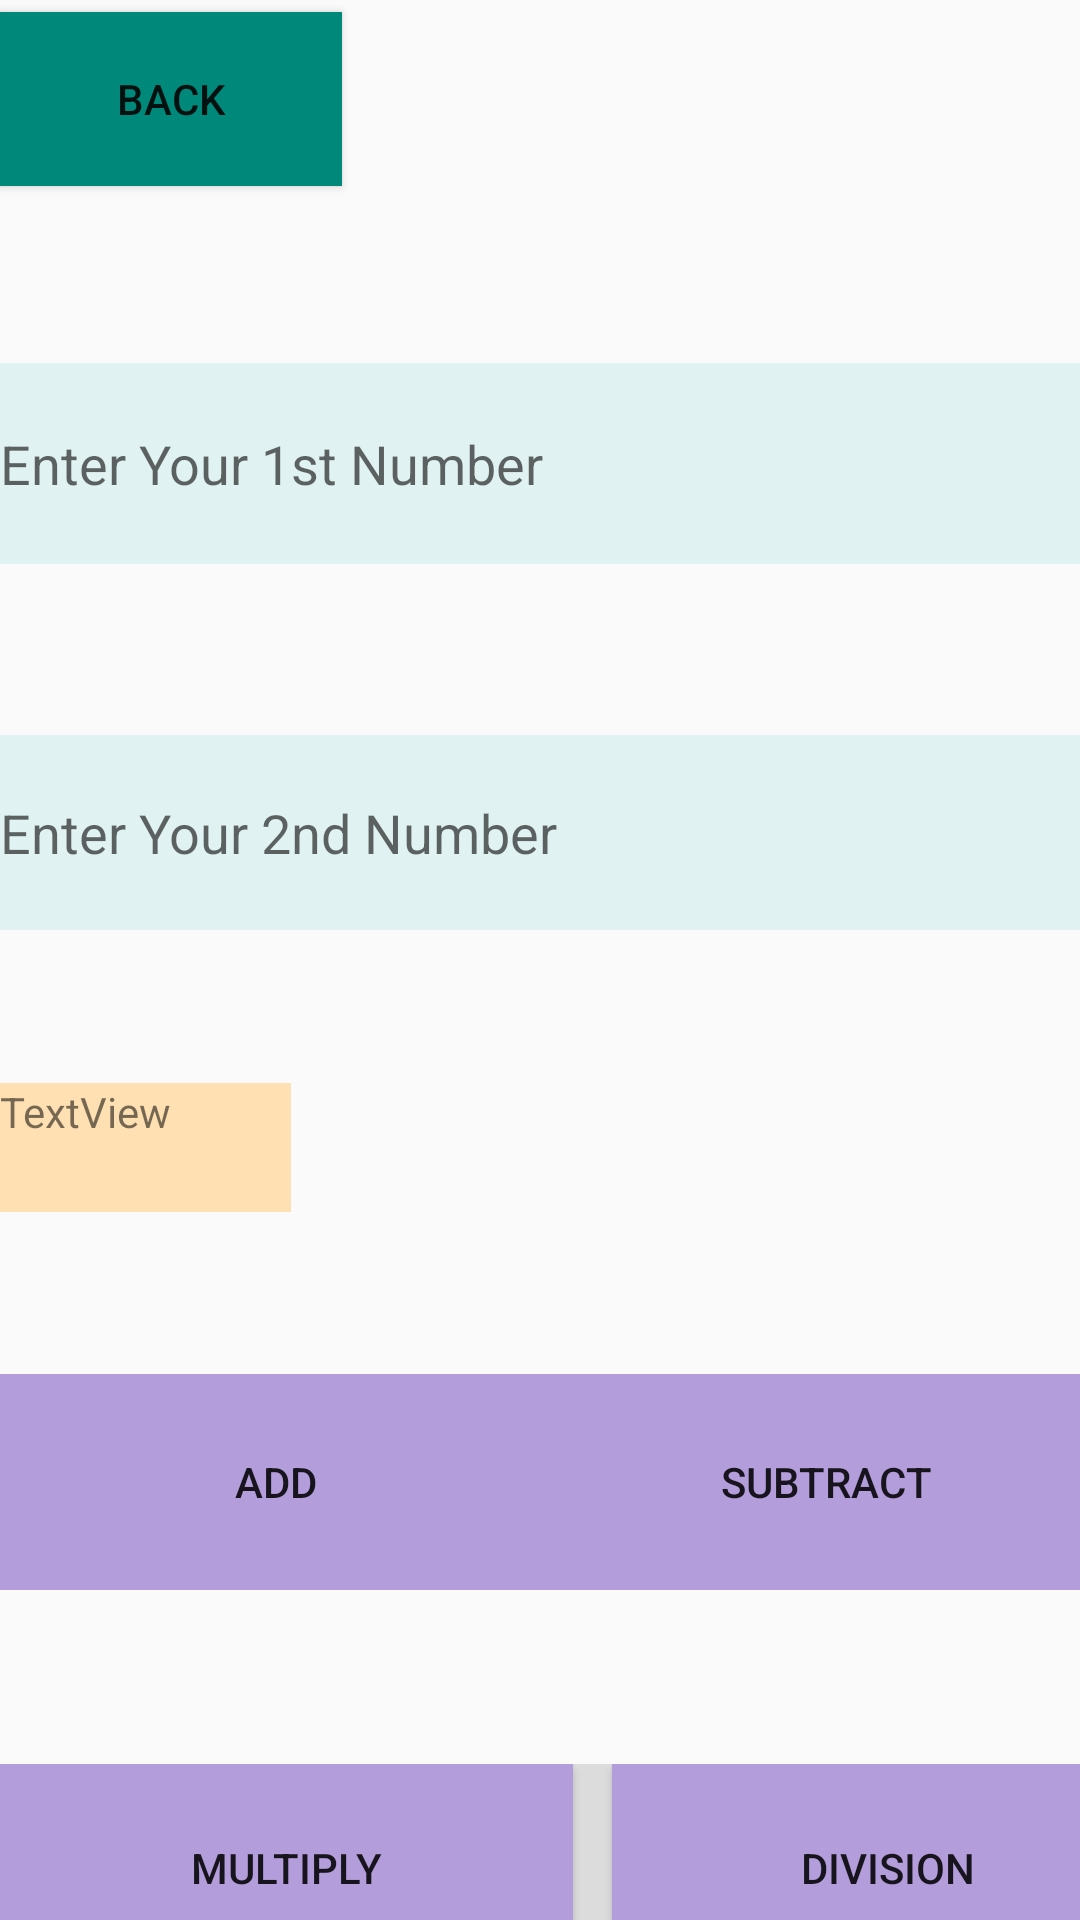

The Android layout XML behind this screen, and the referenced resources:
<!-- AndroidManifest.xml: application theme Theme.MiniProject1 -->
<!-- res/layout/activity_fourth.xml -->
<?xml version="1.0" encoding="utf-8"?>
<LinearLayout xmlns:android="http://schemas.android.com/apk/res/android"
    xmlns:app="http://schemas.android.com/apk/res-auto"
    xmlns:tools="http://schemas.android.com/tools"
    android:layout_width="wrap_content"
    android:layout_height="match_parent"
    android:background="@drawable/c"
    android:orientation="vertical"
    tools:context=".Fourth">

    <Button
        android:id="@+id/button19"
        android:layout_width="114dp"
        android:layout_height="58dp"
        android:layout_marginTop="4dp"
        android:layout_marginEnd="296dp"
        android:background="#00897B"
        android:text="back"
        app:layout_constraintEnd_toEndOf="parent"
        app:layout_constraintTop_toTopOf="parent" />

    <LinearLayout
        android:layout_width="match_parent"
        android:layout_height="59dp"
        android:orientation="horizontal"></LinearLayout>

    <EditText
        android:id="@+id/editTextTextPersonName5"
        android:layout_width="match_parent"
        android:layout_height="67dp"
        android:background="#E0F2F1"
        android:hint="Enter Your 1st Number"
        android:inputType="textPersonName"
        app:layout_constraintEnd_toEndOf="parent"
        app:layout_constraintStart_toStartOf="parent"
        tools:layout_editor_absoluteY="117dp" />

    <LinearLayout
        android:layout_width="397dp"
        android:layout_height="57dp"
        android:orientation="horizontal">

    </LinearLayout>

    <EditText
        android:id="@+id/editTextTextPersonName6"
        android:layout_width="match_parent"
        android:layout_height="65dp"
        android:background="#E0F2F1"
        android:hint="Enter Your 2nd Number"
        android:inputType="textPersonName"
        tools:layout_editor_absoluteX="0dp"
        tools:layout_editor_absoluteY="221dp" />

    <LinearLayout
        android:layout_width="match_parent"
        android:layout_height="51dp"
        android:orientation="horizontal"></LinearLayout>

    <TextView
        android:id="@+id/textView"
        android:layout_width="97dp"
        android:layout_height="43dp"
        android:background="#FFE0B2"
        android:text="TextView"
        app:layout_constraintBottom_toBottomOf="parent"
        app:layout_constraintTop_toTopOf="parent"
        app:layout_constraintVertical_bias="0.484"
        tools:layout_editor_absoluteX="17dp" />

    <LinearLayout
        android:layout_width="match_parent"
        android:layout_height="54dp"
        android:orientation="horizontal"></LinearLayout>

    <LinearLayout
        android:layout_width="match_parent"
        android:layout_height="72dp"
        android:orientation="horizontal">

        <Button
            android:id="@+id/button15"
            android:layout_width="184dp"
            android:layout_height="match_parent"
            android:background="#B39DDB"
            android:text="add"
            tools:layout_editor_absoluteX="44dp"
            tools:layout_editor_absoluteY="442dp" />

        <View
            android:id="@+id/divider"
            android:layout_width="15dp"
            android:layout_height="match_parent"
            android:layout_weight="1"
            android:background="?android:attr/listDivider" />

        <Button
            android:id="@+id/button16"
            android:layout_width="183dp"
            android:layout_height="match_parent"
            android:background="#B39DDB"
            android:text="subtract"
            tools:layout_editor_absoluteX="230dp"
            tools:layout_editor_absoluteY="442dp" />

    </LinearLayout>

    <LinearLayout
        android:layout_width="match_parent"
        android:layout_height="58dp"
        android:orientation="horizontal"></LinearLayout>

    <LinearLayout
        android:layout_width="match_parent"
        android:layout_height="69dp"
        android:orientation="horizontal">

        <View
            android:id="@+id/divider4"
            android:layout_width="1dp"
            android:layout_height="match_parent"
            android:layout_weight="2"
            android:background="?android:attr/listDivider" />

        <Button
            android:id="@+id/button17"
            android:layout_width="191dp"
            android:layout_height="match_parent"
            android:background="#B39DDB"
            android:text="multiply"
            tools:layout_editor_absoluteX="44dp"
            tools:layout_editor_absoluteY="592dp" />

        <View
            android:id="@+id/divider2"
            android:layout_width="42dp"
            android:layout_height="match_parent"
            android:layout_weight="2"
            android:background="?android:attr/listDivider" />

        <Button
            android:id="@+id/button18"
            android:layout_width="184dp"
            android:layout_height="match_parent"
            android:background="#B39DDB"
            android:text="Division"
            tools:layout_editor_absoluteX="230dp"
            tools:layout_editor_absoluteY="592dp" />

    </LinearLayout>

</LinearLayout>
<!-- resources referenced by this layout -->
<resources>
  <style name="Theme.MiniProject1" parent="Theme.AppCompat.DayNight.NoActionBar">
          
          <item name="colorPrimary">@color/purple_500</item>
          <item name="colorPrimaryVariant">@color/purple_700</item>
          <item name="colorOnPrimary">@color/white</item>
          
          <item name="colorSecondary">@color/teal_200</item>
          <item name="colorSecondaryVariant">@color/teal_700</item>
          <item name="colorOnSecondary">@color/black</item>
          
          <item name="android:statusBarColor">?attr/colorPrimaryVariant</item>
          
      </style>
  <!-- not gathered from this repository: default colours our renderer supplied (Android Studio template values) -->
  <color name="purple_500">#FF6200EE</color>
  <color name="purple_700">#FF3700B3</color>
  <color name="teal_200">#FF03DAC5</color>
  <color name="teal_700">#FF018786</color>
  <color name="black">#FF000000</color>
  <color name="white">#FFFFFFFF</color>
</resources>
